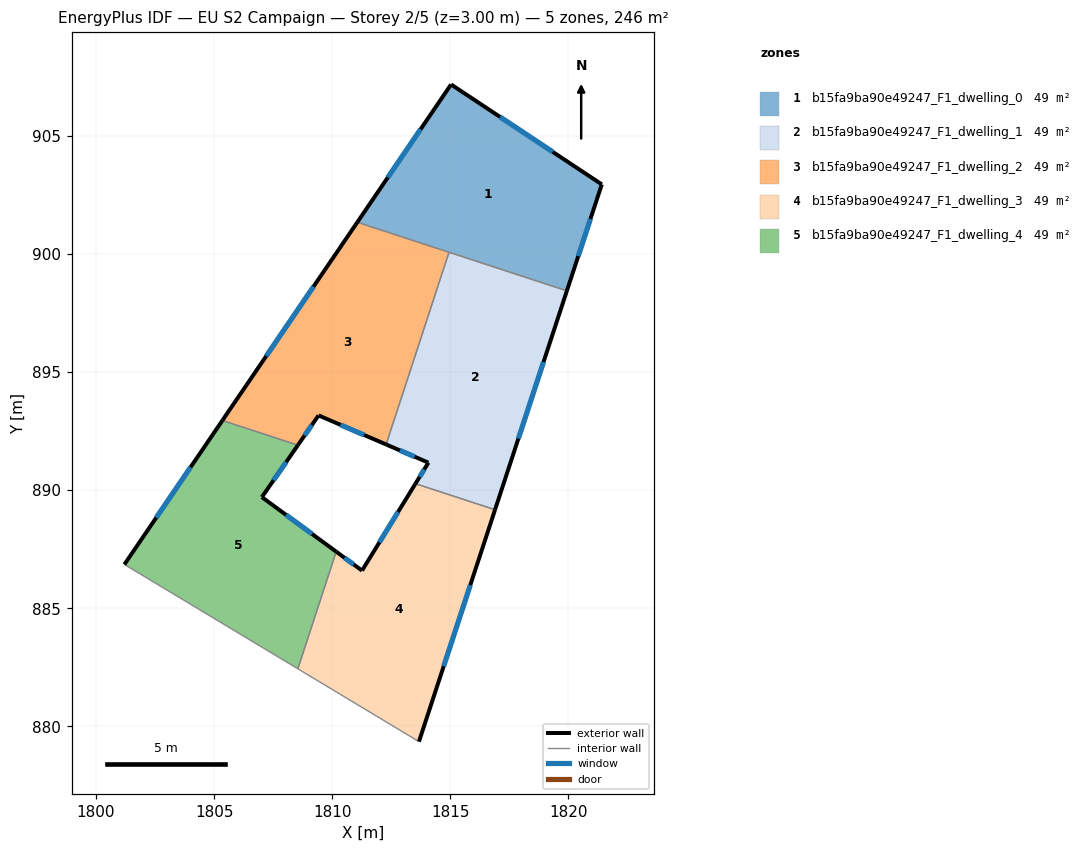
=== STOREY PLAN SPEC (per zone: floor XY polygon, exterior-wall plan segments, windows/doors) ===
zone 1: b15fa9ba90e49247_F1_dwelling_0  (49.1 m²)
  floor: (1821.41, 902.95) (1819.93, 898.44) (1811.06, 901.34) (1815.03, 907.17)
  exterior wall: (1815.03, 907.17) – (1811.06, 901.34)  [7.1 m]
    window: (1813.74, 905.28) – (1812.35, 903.24)  [2.6 m²]
  exterior wall: (1821.41, 902.95) – (1815.03, 907.17)  [7.7 m]
    window: (1819.34, 904.32) – (1817.10, 905.80)  [2.8 m²]
  exterior wall: (1819.93, 898.44) – (1821.41, 902.95)  [4.7 m]
    window: (1820.41, 899.90) – (1820.93, 901.48)  [1.7 m²]
  interior walls: 2
zone 2: b15fa9ba90e49247_F1_dwelling_1  (49.1 m²)
  floor: (1819.93, 898.44) (1816.89, 889.17) (1813.52, 890.28) (1814.07, 891.17) (1812.28, 891.94) (1814.94, 900.07)
  exterior wall: (1816.89, 889.17) – (1819.93, 898.44)  [9.8 m]
    window: (1817.88, 892.19) – (1818.94, 895.43)  [3.6 m²]
  exterior wall: (1814.07, 891.17) – (1813.52, 890.28)  [1.0 m]
    window: (1813.89, 890.88) – (1813.70, 890.56)  [0.4 m²]
  exterior wall: (1812.28, 891.94) – (1814.07, 891.17)  [1.9 m]
    window: (1812.86, 891.69) – (1813.49, 891.42)  [0.7 m²]
  interior walls: 3
zone 3: b15fa9ba90e49247_F1_dwelling_2  (49.1 m²)
  floor: (1814.94, 900.07) (1812.28, 891.94) (1809.42, 893.17) (1808.55, 891.91) (1805.35, 892.95) (1811.06, 901.34)
  exterior wall: (1811.06, 901.34) – (1805.35, 892.95)  [10.2 m]
    window: (1809.20, 898.61) – (1807.21, 895.68)  [3.7 m²]
  exterior wall: (1809.42, 893.17) – (1812.28, 891.94)  [3.1 m]
    window: (1810.35, 892.77) – (1811.35, 892.34)  [1.1 m²]
  exterior wall: (1808.55, 891.91) – (1809.42, 893.17)  [1.5 m]
    window: (1808.83, 892.32) – (1809.14, 892.76)  [0.6 m²]
  interior walls: 3
zone 4: b15fa9ba90e49247_F1_dwelling_3  (49.1 m²)
  floor: (1816.89, 889.17) (1813.67, 879.36) (1808.54, 882.44) (1810.17, 887.40) (1811.26, 886.60) (1813.52, 890.28)
  exterior wall: (1813.67, 879.36) – (1816.89, 889.17)  [10.3 m]
    window: (1814.72, 882.55) – (1815.84, 885.98)  [3.8 m²]
  exterior wall: (1811.26, 886.60) – (1810.17, 887.40)  [1.4 m]
    window: (1810.90, 886.86) – (1810.52, 887.14)  [0.5 m²]
  exterior wall: (1813.52, 890.28) – (1811.26, 886.60)  [4.3 m]
    window: (1812.79, 889.08) – (1812.00, 887.79)  [1.6 m²]
  interior walls: 3
zone 5: b15fa9ba90e49247_F1_dwelling_4  (49.1 m²)
  floor: (1808.55, 891.91) (1807.02, 889.71) (1810.17, 887.40) (1808.54, 882.44) (1801.20, 886.86) (1805.35, 892.95)
  exterior wall: (1807.02, 889.71) – (1808.55, 891.91)  [2.7 m]
    window: (1807.52, 890.42) – (1808.05, 891.19)  [1.0 m²]
  exterior wall: (1810.17, 887.40) – (1807.02, 889.71)  [3.9 m]
    window: (1809.14, 888.15) – (1808.04, 888.96)  [1.4 m²]
  exterior wall: (1805.35, 892.95) – (1801.20, 886.86)  [7.4 m]
    window: (1804.00, 890.97) – (1802.55, 888.84)  [2.7 m²]
  interior walls: 3

=== DERIVED (storey summary) ===
Building: EU S2 Campaign
Storey: 2 of 5  (floor level z = 3.00 m)
Storey gross floor area: 245.7 m²
Zones on this storey: 5
  - b15fa9ba90e49247_F1_dwelling_0: floor 49.1 m²; exterior wall 19.5 m (58.4 m²); 3 window(s) 7.1 m²; WWR 12.2%
  - b15fa9ba90e49247_F1_dwelling_1: floor 49.1 m²; exterior wall 12.7 m (38.2 m²); 3 window(s) 4.7 m²; WWR 12.2%
  - b15fa9ba90e49247_F1_dwelling_2: floor 49.1 m²; exterior wall 14.8 m (44.4 m²); 3 window(s) 5.4 m²; WWR 12.2%
  - b15fa9ba90e49247_F1_dwelling_3: floor 49.1 m²; exterior wall 16.0 m (48.0 m²); 3 window(s) 5.9 m²; WWR 12.2%
  - b15fa9ba90e49247_F1_dwelling_4: floor 49.1 m²; exterior wall 14.0 m (41.9 m²); 3 window(s) 5.1 m²; WWR 12.2%
Zone adjacency (shared interzone walls):
  - b15fa9ba90e49247_F1_dwelling_0 ↔ b15fa9ba90e49247_F1_dwelling_1
  - b15fa9ba90e49247_F1_dwelling_0 ↔ b15fa9ba90e49247_F1_dwelling_2
  - b15fa9ba90e49247_F1_dwelling_1 ↔ b15fa9ba90e49247_F1_dwelling_2
  - b15fa9ba90e49247_F1_dwelling_1 ↔ b15fa9ba90e49247_F1_dwelling_3
  - b15fa9ba90e49247_F1_dwelling_2 ↔ b15fa9ba90e49247_F1_dwelling_4
  - b15fa9ba90e49247_F1_dwelling_3 ↔ b15fa9ba90e49247_F1_dwelling_4